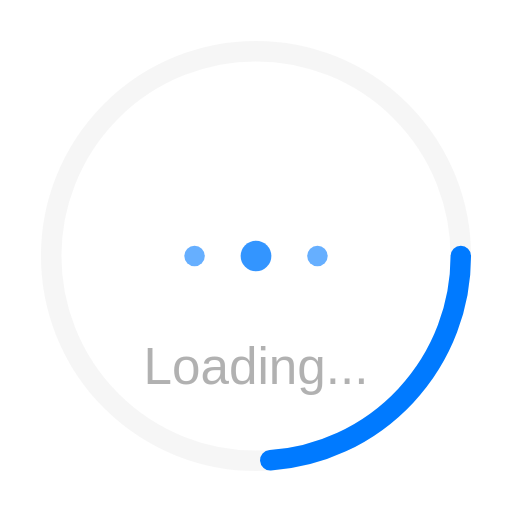
t = 0.00 s
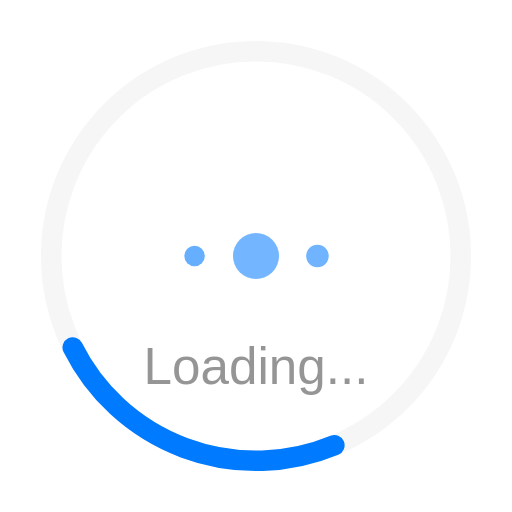
t = 0.38 s
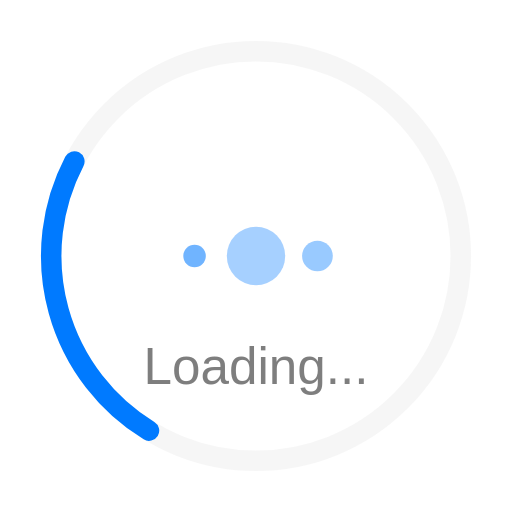
t = 0.68 s
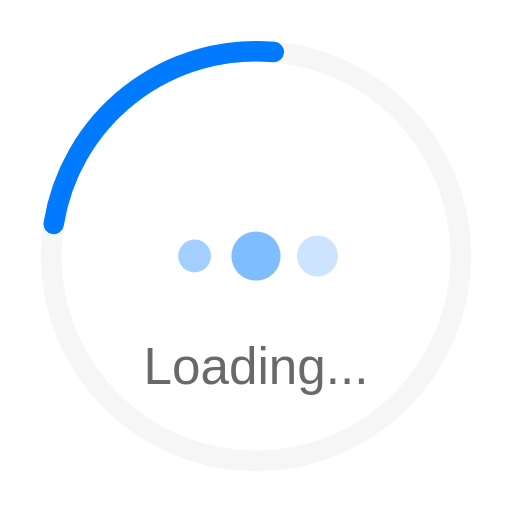
t = 1.05 s
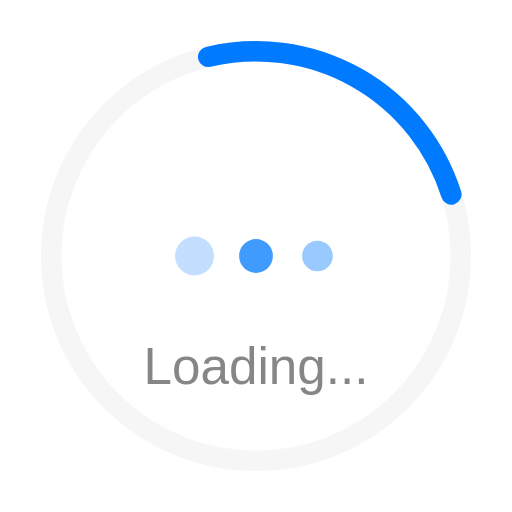
t = 1.43 s
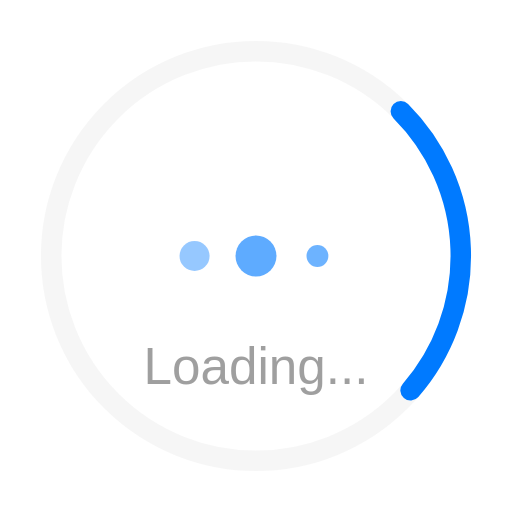
t = 1.75 s

The animated SVG that drew these frames (rendered in a browser with its animation timeline set to each time). Animation: 8 SMIL elements (animate=7,animateTransform=1); one cycle of 2.10 s, repeats indefinitely.

<svg width="100" height="100" viewBox="0 0 100 100" xmlns="http://www.w3.org/2000/svg">
  <!-- Outer rotating circle -->
  <circle cx="50" cy="50" r="40" stroke="#E0E0E0" stroke-width="4" fill="none" opacity="0.3"/>
  
  <!-- Main loading arc -->
  <circle cx="50" cy="50" r="40" stroke="#007AFF" stroke-width="4" fill="none" 
          stroke-linecap="round" stroke-dasharray="60 200" stroke-dashoffset="0">
    <animateTransform
      attributeName="transform"
      type="rotate"
      values="0 50 50;360 50 50"
      dur="2s"
      repeatCount="indefinite"/>
  </circle>
  
  <!-- Inner pulsing dots -->
  <g>
    <circle cx="50" cy="50" r="3" fill="#007AFF" opacity="0.8">
      <animate attributeName="r" values="3;6;3" dur="1.5s" repeatCount="indefinite"/>
      <animate attributeName="opacity" values="0.8;0.3;0.8" dur="1.5s" repeatCount="indefinite"/>
    </circle>
    
    <circle cx="62" cy="50" r="2" fill="#007AFF" opacity="0.6">
      <animate attributeName="r" values="2;4;2" dur="1.5s" begin="0.3s" repeatCount="indefinite"/>
      <animate attributeName="opacity" values="0.6;0.2;0.6" dur="1.5s" begin="0.3s" repeatCount="indefinite"/>
    </circle>
    
    <circle cx="38" cy="50" r="2" fill="#007AFF" opacity="0.6">
      <animate attributeName="r" values="2;4;2" dur="1.5s" begin="0.6s" repeatCount="indefinite"/>
      <animate attributeName="opacity" values="0.6;0.2;0.6" dur="1.5s" begin="0.6s" repeatCount="indefinite"/>
    </circle>
  </g>
  
  <!-- Loading text (optional) -->
  <text x="50" y="75" text-anchor="middle" font-family="Arial, sans-serif" font-size="10" fill="#666">
    <animate attributeName="opacity" values="0.5;1;0.5" dur="2s" repeatCount="indefinite"/>
    Loading...
  </text>
</svg>
